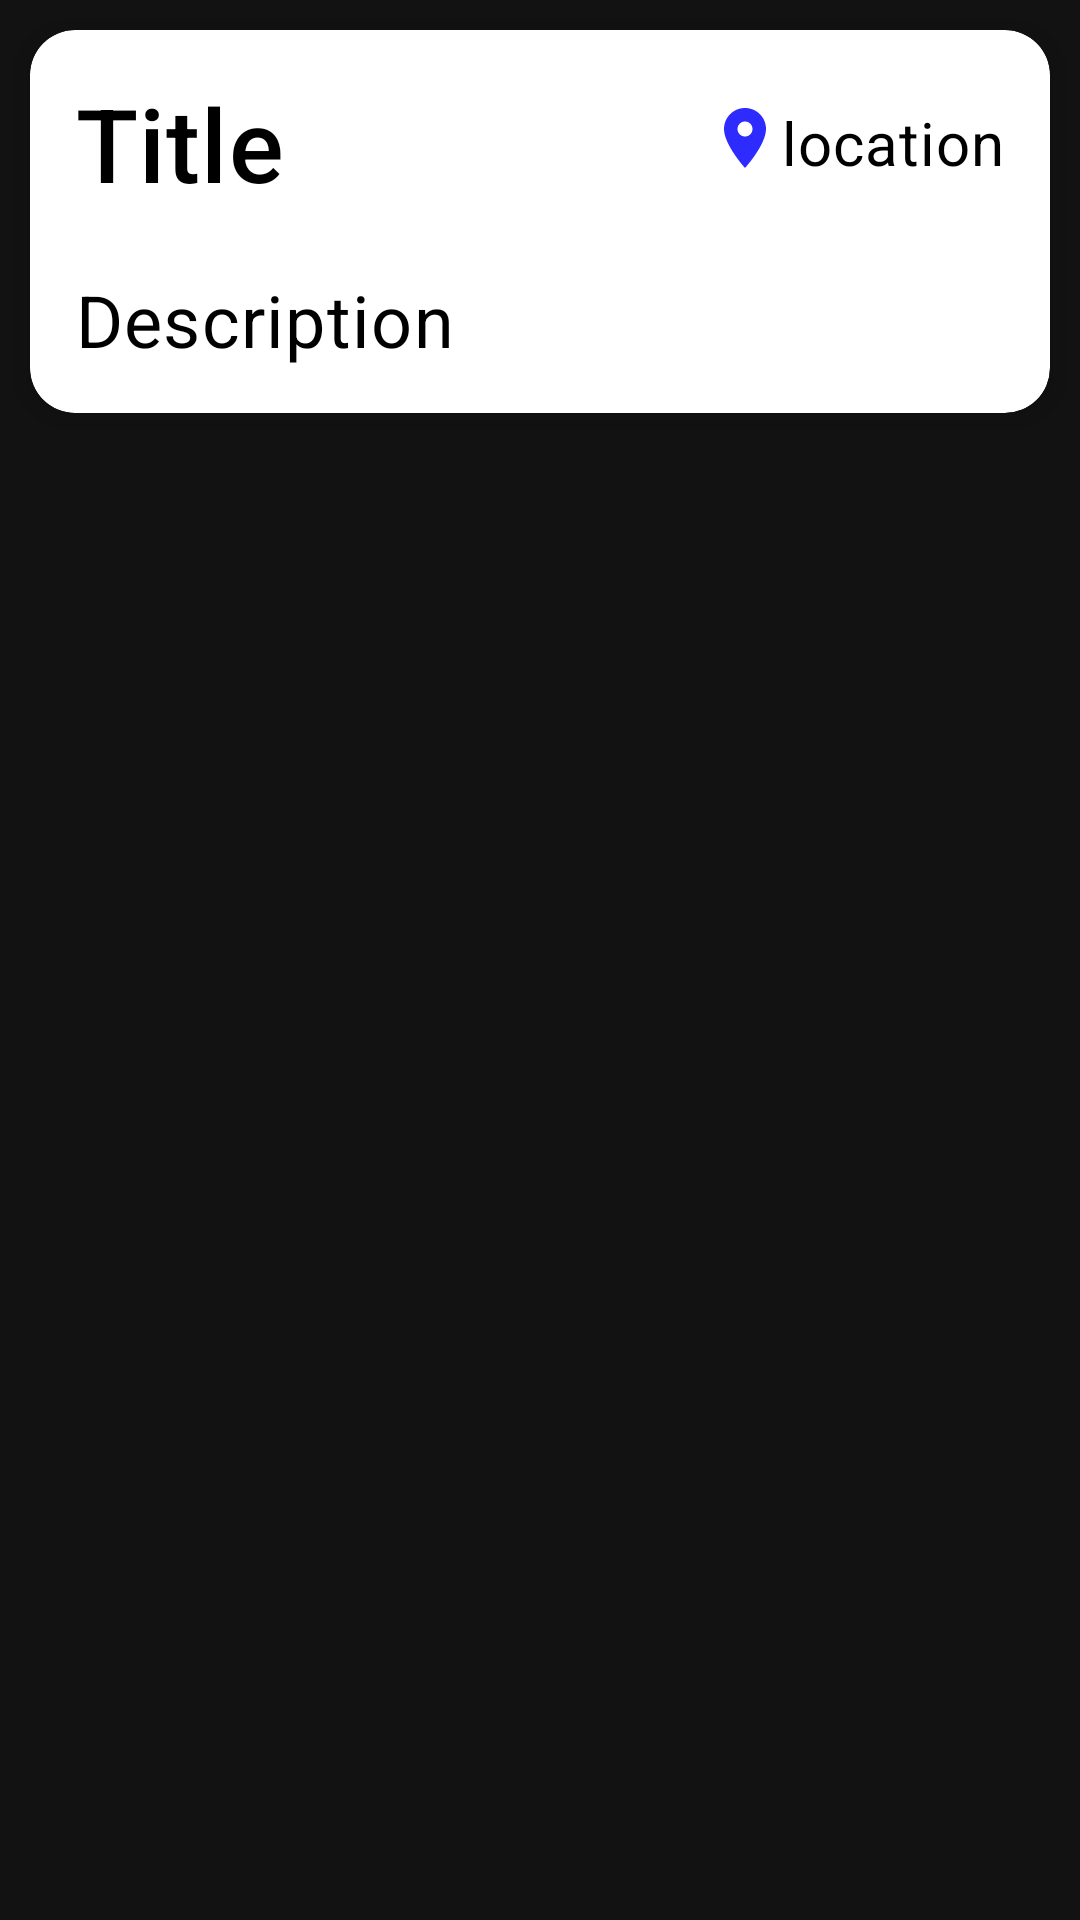

Layout XML and referenced resources for this Android screen:
<!-- AndroidManifest.xml: application theme AppTheme -->
<!-- res/layout/my_row.xml -->
<?xml version="1.0" encoding="utf-8"?>
<LinearLayout xmlns:android="http://schemas.android.com/apk/res/android"
    xmlns:app="http://schemas.android.com/apk/res-auto"
    xmlns:tools="http://schemas.android.com/tools"
    android:orientation="vertical" android:layout_width="match_parent"
    android:layout_height="wrap_content"
    android:id="@+id/mainLayout">

    <com.google.android.material.card.MaterialCardView
        android:layout_width="match_parent"
        android:layout_height="wrap_content"
        android:backgroundTint="@color/white"
        android:layout_margin="10dp"
        app:cardCornerRadius="15dp"
        app:cardElevation="6dp">

        <LinearLayout
            android:layout_width="match_parent"
            android:layout_height="wrap_content"
            android:orientation="vertical"
            android:padding="15dp">

            <com.google.android.material.circularreveal.CircularRevealRelativeLayout
                android:layout_width="match_parent"
                android:layout_height="wrap_content">

                <TextView
                    android:id="@+id/entry_title_txt"
                    android:layout_width="wrap_content"
                    android:layout_height="wrap_content"
                    android:text="Title"
                    android:textAppearance="?attr/textAppearanceHeadline6"
                    android:textSize="34sp"
                    android:textColor="@color/black"/>

                <com.google.android.material.circularreveal.CircularRevealLinearLayout
                    android:layout_width="wrap_content"
                    android:layout_height="wrap_content"
                    android:layout_centerVertical="true"
                    android:layout_alignParentRight="true">
                    <ImageView
                        android:layout_width="wrap_content"
                        android:layout_height="wrap_content"
                        android:src="@drawable/ic_location_24">
                    </ImageView>
                    <TextView
                        android:id="@+id/entry_location_txt"
                        android:layout_alignParentRight="true"
                        android:layout_centerVertical="true"
                        android:layout_width="wrap_content"
                        android:layout_height="wrap_content"
                        android:text="location"
                        android:textAppearance="?attr/textAppearanceBody2"
                        android:textColor="@color/black"
                        android:textSize="20sp"
                        android:layout_alignParentEnd="true" />
                </com.google.android.material.circularreveal.CircularRevealLinearLayout>
            </com.google.android.material.circularreveal.CircularRevealRelativeLayout>

            <View
                android:id="@+id/view_divider"
                android:layout_marginVertical="10dp"
                style="@style/Divider">
            </View>

            <TextView
                android:id="@+id/entry_description_txt"
                android:layout_width="wrap_content"
                android:layout_height="wrap_content"
                android:text="Description"
                android:textColor="@color/black"
                android:textAppearance="?attr/textAppearanceBody2"
                android:textSize="24sp" />
        </LinearLayout>
    </com.google.android.material.card.MaterialCardView>

</LinearLayout>
<!-- resources referenced by this layout -->
<resources>
  <color name="black">#000</color>
  <color name="white">#fff</color>
  <!-- drawable ic_location_24 (drawable) -->
  <vector android:height="24dp" android:tint="#2E2BFF"
      android:viewportHeight="24" android:viewportWidth="24"
      android:width="24dp" xmlns:android="http://schemas.android.com/apk/res/android">
      <path android:fillColor="@android:color/white" android:pathData="M12,2C8.13,2 5,5.13 5,9c0,5.25 7,13 7,13s7,-7.75 7,-13c0,-3.87 -3.13,-7 -7,-7zM12,11.5c-1.38,0 -2.5,-1.12 -2.5,-2.5s1.12,-2.5 2.5,-2.5 2.5,1.12 2.5,2.5 -1.12,2.5 -2.5,2.5z"/>
  </vector>
  <style name="AppTheme" parent="Theme.MaterialComponents.NoActionBar">
          
          <item name="colorPrimary">@color/colorAccent</item>
          <item name="colorPrimaryDark">@color/black</item>
          <item name="colorAccent">@color/colorPrimary</item>
      </style>
  <color name="colorAccent">#D81B60</color>
  <color name="colorPrimary">#4BBCFE</color>
</resources>
